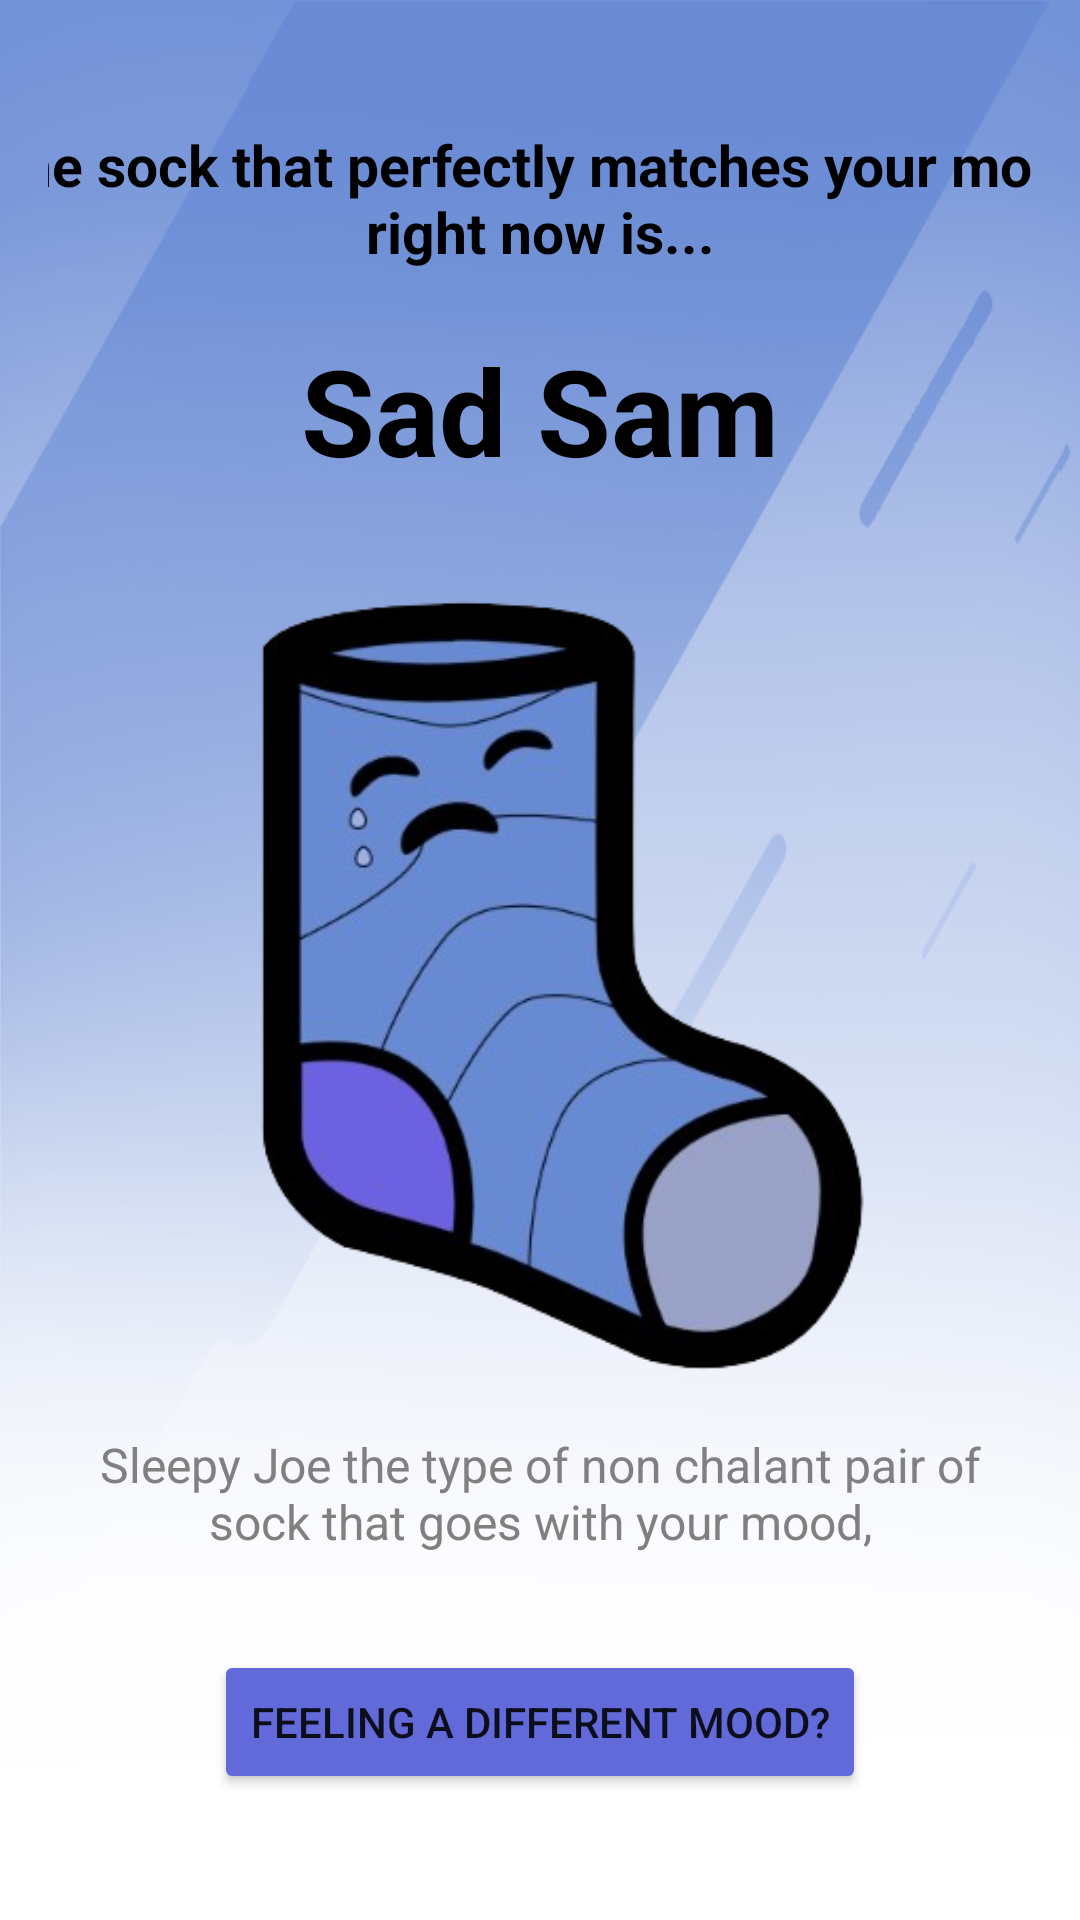

Reconstruct the res/layout file that produces this screen, plus the resources it refers to.
<!-- AndroidManifest.xml: application theme Theme.SockSensei -->
<!-- res/layout/sadsam.xml -->
<FrameLayout xmlns:android="http://schemas.android.com/apk/res/android"
    xmlns:app="http://schemas.android.com/apk/res-auto"
    android:layout_width="match_parent"
    android:layout_height="match_parent">

    
    <View
        android:layout_width="match_parent"
        android:layout_height="match_parent"
        android:background="@drawable/lightblueg"
        android:backgroundTint="@color/Sad_simon" />

    
    <LinearLayout
        android:layout_width="match_parent"
        android:layout_height="match_parent"
        android:gravity="center"
        android:orientation="vertical"
        android:padding="16dp">

        
        <TextView
            android:id="@+id/achievementTextView"
            android:layout_width="400sp"
            android:layout_height="wrap_content"
            android:layout_marginBottom="20dp"
            android:gravity="center"
            android:text="@string/Achievement"
            android:textColor="#000000"
            android:textSize="19sp"
            android:textStyle="bold" />

        
        <TextView
            android:id="@+id/sockNameTextView"
            android:layout_width="wrap_content"
            android:layout_height="wrap_content"
            android:layout_marginBottom="16dp"
            android:text="@string/Sad_sam"
            android:textColor="#000000"
            android:textSize="40sp"
            android:textStyle="bold" />

        

        

        <ImageView
            android:id="@+id/imageView"
            android:layout_width="314dp"
            android:layout_height="290dp"
            android:gravity="center"
            app:srcCompat="@drawable/ss" />

        <TextView
            android:id="@+id/sockDescriptionTextView"
            android:layout_width="match_parent"
            android:layout_height="wrap_content"
            android:gravity="center"
            android:padding="8dp"
            android:text="@string/Sock_description"
            android:textColor="#808080"
            android:textSize="16sp" />

        
        <Button
            android:id="@+id/resetButton"
            android:layout_width="wrap_content"
            android:layout_height="wrap_content"
            android:layout_marginTop="24dp"
            android:backgroundTint="#616AD8"
            android:text="@string/Retry" />

    </LinearLayout>
</FrameLayout>
<!-- resources referenced by this layout -->
<resources>
  <color name="Sad_simon">#688AD4</color>
  <!-- drawable lightblueg: png bitmap (drawable, 764180 bytes) -->
  <!-- drawable ss: png bitmap (drawable, 88302 bytes) -->
  <string name="Achievement">The sock that perfectly matches your mood right now is...</string>
  <string name="Retry">Feeling a different mood?</string>
  <string name="Sad_sam">Sad Sam</string>
  <string name="Sock_description">Sleepy Joe the type of non chalant pair of sock that goes with your mood, </string>
  <style name="Theme.SockSensei" parent="Theme.MaterialComponents.DayNight.DarkActionBar">
          
          <item name="colorPrimary">@color/purple_500</item>
          <item name="colorPrimaryVariant">@color/purple_700</item>
          <item name="colorOnPrimary">@color/white</item>
          
          <item name="colorSecondary">@color/teal_200</item>
          <item name="colorSecondaryVariant">@color/teal_700</item>
          <item name="colorOnSecondary">@color/black</item>
          
          <item name="android:statusBarColor">?attr/colorPrimaryVariant</item>
          
      </style>
  <color name="purple_500">#FF6200EE</color>
  <color name="purple_700">#FF3700B3</color>
  <color name="white">#FFFFFFFF</color>
  <color name="teal_200">#FF03DAC5</color>
  <color name="teal_700">#FF018786</color>
  <color name="black">#FF000000</color>
</resources>
